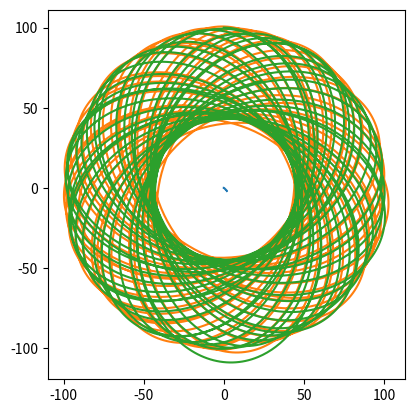

Write the Python code that produced this figure.
from abc import ABC, abstractmethod
import numpy as np
from numpy import array as vec
import numpy.linalg
import matplotlib.pyplot as plt
import itertools

MODEL_G = 0.5  # гравитационная постоянная
COLLISION_DISTANCE = 5.0
COLLISION_COEFFICIENT = 50.0
MODEL_DELTA_T = 0.01
TIME_TO_MODEL = 100


# ABC это не алфавит, а AbstractBaseClass. Не даст создать экземпляр, пока не переопределишь все методы-заглушки
class Universe(ABC):
    """Невнятная вселенная, основа всех миров"""

    def __init__(self):
        self.bodies = []

    @abstractmethod
    def gravity_flow_dencity_per_1_1(self, dist):
        """
        Плотность потока гравитационного поля между двумя
        единичными массами на заданном расстоянии
        """
        ...

    def model_step(self):
        """Итерация решения задачи Коши. Конечно не присуща вселенной, но тут на своём месте"""
        for b1, b2 in itertools.product(self.bodies, self.bodies):
            if b1 != b2:
                b1.apply_force(b1.force_induced_by_other(b2))
        for b in self.bodies:
            b.advance()

    def add_body(self, body):
        self.bodies.append(body)


class MaterialPoint:
    """Материальная точка, движущаяся по двумерной плоскости"""

    def __init__(self, universe, mass, position, velocity):
        self.universe = universe
        self.mass = mass
        self.position = position
        self.velocity = velocity
        universe.add_body(self)

        self.ptrace = [self.position.copy()]
        self.vtrace = [self.velocity.copy()]

    def force_induced_by_other(self, other):
        """Сила, с которой другое тело действует на данное"""
        delta_p = other.position - self.position
        distance = numpy.linalg.norm(delta_p)  # Евклидова норма (по теореме Пифагора)
        force_direction = delta_p / distance
        force = force_direction * self.mass * other.mass * \
                self.universe.gravity_flow_dencity_per_1_1(distance)
        return force

    def advance(self):
        """Перемещаем тело, исходя из его скорости"""
        self.position += self.velocity * MODEL_DELTA_T
        self.ptrace.append(self.position.copy())
        self.vtrace.append(self.velocity.copy())

    def apply_force(self, force):
        """Изменяем скорость, исходя из силы, действующей на тело"""
        self.velocity += force * MODEL_DELTA_T / self.mass


class Universe2D(Universe):
    def __init__(self,
                 G,  # гравитационная постоянная
                 k,  # коэффициент при упругом соударении
                 collision_distance  # всё-таки это не точки
                 ):
        super().__init__()
        self.G = G
        self.k = k
        self.collision_distance = collision_distance

    def gravity_flow_dencity_per_1_1(self, dist):
        # будем считать, что отскакивают точки друг от друга резко,
        # но стараться не допускать этого

        if dist > self.collision_distance:
            # Ситуация с обычным потоком поля — просто притяжение
            return self.G / dist
        else:
            # Отталкивание при соударении (притяжение убираем).
            # К гравитации не относится, т.к. имеет скорее электростатическую
            # природу, так что это sort of hack.
            # Никаких конкретных законов не реализует, просто нечто отрицательное =)
            return -self.k / dist ** 2


u = Universe2D(MODEL_G, COLLISION_COEFFICIENT, COLLISION_DISTANCE)
# u = Universe3D(MODEL_G, 20, 4)

bodies = [
    MaterialPoint(u, 50000., vec([0., 0.]), vec([0., 0.])),
    MaterialPoint(u, 10., vec([100., 0.]), vec([0., -100.])),
    MaterialPoint(u, 10., vec([0., 100.]), vec([100, 0.]))
]

steps = int(TIME_TO_MODEL / MODEL_DELTA_T)
for stepn in range(steps):
    u.model_step()

plt.gca().set_aspect('equal')

for b in bodies:
    # Вот так понятно
    # t = b.ptrace
    # xs = [p[0] for p in t]
    # ys = [p[1] for p in t]
    # plt.plot(xs, ys)
    # А так — лихо. Кто объяснит? =)
    plt.plot(*tuple(map(list, zip(*b.ptrace))))

plt.show()